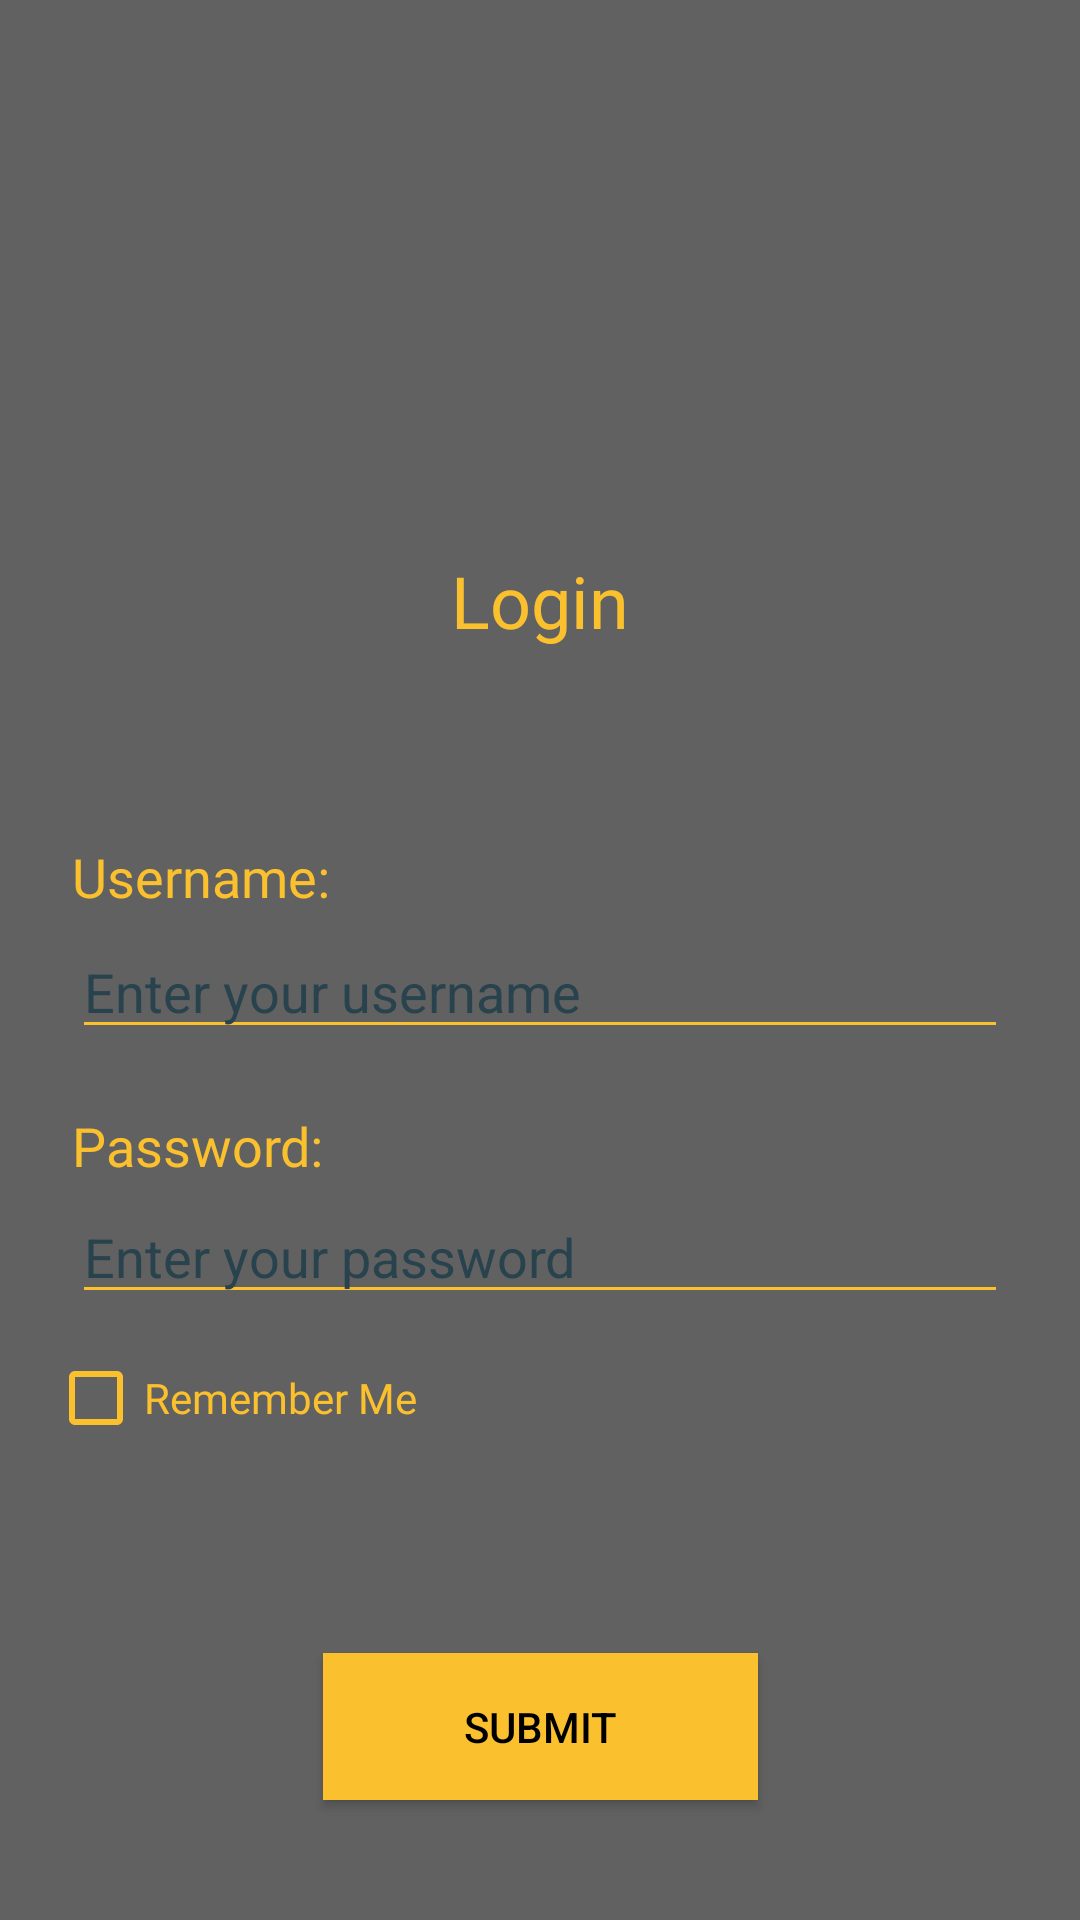

Layout XML and referenced resources for this Android screen:
<!-- AndroidManifest.xml: activity theme NoActionBar -->
<!-- res/layout/activity_login.xml -->
<?xml version="1.0" encoding="utf-8"?>

<android.support.constraint.ConstraintLayout xmlns:android="http://schemas.android.com/apk/res/android"
    xmlns:app="http://schemas.android.com/apk/res-auto"
    xmlns:tools="http://schemas.android.com/tools"
    android:layout_width="match_parent"
    android:layout_height="match_parent"
    android:background="@color/dark_grey"
    tools:context="com.ltr.taskmanagementsystem.LoginActivity">

    <ImageView
        android:id="@+id/imageView"
        android:layout_width="158dp"
        android:layout_height="152dp"
        android:layout_marginEnd="24dp"
        android:layout_marginStart="24dp"
        android:layout_marginTop="16dp"
        android:contentDescription="@string/image_desc"
        app:layout_constraintEnd_toEndOf="parent"
        app:layout_constraintStart_toStartOf="parent"
        app:layout_constraintTop_toTopOf="parent"
        app:srcCompat="@mipmap/ic_launcher" />

    <TextView
        android:id="@+id/tvLogin"
        android:layout_width="115dp"
        android:layout_height="43dp"
        android:layout_marginEnd="24dp"
        android:layout_marginStart="24dp"
        android:layout_marginTop="16dp"
        android:fontFamily="@font/roboto_regular"
        android:text="@string/text_login"
        android:textAlignment="center"
        android:textColor="@color/login_page_text_color"
        android:textSize="24sp"
        android:typeface="normal"
        app:layout_constraintEnd_toEndOf="parent"
        app:layout_constraintStart_toStartOf="parent"
        app:layout_constraintTop_toBottomOf="@+id/imageView" />

    <TextView
        android:id="@+id/tvIncorrectUsernamePassword"
        android:layout_width="180dp"
        android:layout_height="13dp"
        android:layout_marginEnd="24dp"
        android:layout_marginStart="24dp"
        android:layout_marginTop="12dp"
        android:fontFamily="@font/roboto_regular"
        android:text="@string/text_incorrect_username_password"
        android:textAlignment="center"
        android:textColor="@color/invalid_username_password"
        android:textSize="12sp"
        android:typeface="normal"
        android:visibility="invisible"
        app:layout_constraintEnd_toEndOf="parent"
        app:layout_constraintHorizontal_bias="0.497"
        app:layout_constraintStart_toStartOf="parent"
        app:layout_constraintTop_toBottomOf="@+id/tvLogin" />

    <TextView
        android:id="@+id/tvUsername"
        android:layout_width="wrap_content"
        android:layout_height="wrap_content"
        android:layout_marginStart="24dp"
        android:layout_marginTop="28dp"
        android:fontFamily="@font/roboto_regular"
        android:text="@string/text_username"
        android:textAlignment="viewStart"
        android:textAllCaps="false"
        android:textColor="@color/login_page_text_color"
        android:textSize="18sp"
        android:typeface="normal"
        app:layout_constraintStart_toStartOf="parent"
        app:layout_constraintTop_toBottomOf="@+id/tvIncorrectUsernamePassword" />

    <EditText
        android:id="@+id/etUsername"
        android:layout_width="0dp"
        android:layout_height="wrap_content"
        android:layout_marginEnd="24dp"
        android:layout_marginStart="24dp"
        android:layout_marginTop="4dp"
        android:backgroundTint="@color/login_page_text_color"
        android:ems="10"
        android:hint="@string/edit_username"
        android:inputType="textPersonName"
        android:textColor="@android:color/white"
        android:textColorHint="@color/hint_color"
        app:layout_constraintEnd_toEndOf="parent"
        app:layout_constraintStart_toStartOf="parent"
        app:layout_constraintTop_toBottomOf="@+id/tvUsername" />

    <TextView
        android:id="@+id/tvPassword"
        android:layout_width="92dp"
        android:layout_height="23dp"
        android:layout_marginStart="24dp"
        android:layout_marginTop="20dp"
        android:fontFamily="@font/roboto_regular"
        android:text="@string/text_password"
        android:textColor="@color/login_page_text_color"
        android:textSize="18sp"
        android:typeface="normal"
        app:layout_constraintStart_toStartOf="parent"
        app:layout_constraintTop_toBottomOf="@+id/etUsername" />

    <EditText
        android:id="@+id/etPassword"
        android:layout_width="0dp"
        android:layout_height="wrap_content"
        android:layout_marginEnd="24dp"
        android:layout_marginStart="24dp"
        android:layout_marginTop="4dp"
        android:backgroundTint="@color/login_page_text_color"
        android:ems="10"
        android:hint="@string/edit_password"
        android:inputType="textPassword"
        android:textColor="@android:color/white"
        android:textColorHint="@color/hint_color"
        app:layout_constraintEnd_toEndOf="parent"
        app:layout_constraintHorizontal_bias="0.0"
        app:layout_constraintStart_toStartOf="parent"
        app:layout_constraintTop_toBottomOf="@+id/tvPassword" />

    <CheckBox
        android:id="@+id/chkRememberMe"
        style="@android:style/Theme.Material.Light"
        android:layout_width="142dp"
        android:layout_height="32dp"
        android:layout_marginStart="16dp"
        android:layout_marginTop="12dp"
        android:buttonTint="@color/login_page_text_color"
        android:fontFamily="@font/roboto_regular"
        android:text="@string/button_rememberme"
        android:textAlignment="viewStart"
        android:textColor="@color/login_page_text_color"
        android:textSize="14sp"
        android:typeface="normal"
        app:layout_constraintStart_toStartOf="parent"
        app:layout_constraintTop_toBottomOf="@+id/etPassword" />

    <Button
        android:id="@+id/btnSubmit"
        style="@style/Widget.AppCompat.Button.Colored"
        android:layout_width="145dp"
        android:layout_height="49dp"
        android:layout_marginBottom="40dp"
        android:layout_marginEnd="24dp"
        android:layout_marginStart="24dp"
        android:background="@color/login_page_text_color"
        android:foreground="?android:attr/selectableItemBackground"
        android:text="@string/button_submit"
        android:textColor="@android:color/black"
        app:layout_constraintBottom_toBottomOf="parent"
        app:layout_constraintEnd_toEndOf="parent"
        app:layout_constraintStart_toStartOf="parent" />

    <TextView
        android:id="@+id/tvForgotUsernamePassword"
        android:layout_width="168dp"
        android:layout_height="15dp"
        android:layout_marginBottom="24dp"
        android:layout_marginEnd="24dp"
        android:layout_marginStart="24dp"
        android:layout_marginTop="12dp"
        android:text="@string/text_forgot_username_password"
        android:textAllCaps="false"
        android:textColor="@color/forgot_username_password"
        android:textSize="12sp"
        android:visibility="invisible"
        app:layout_constraintBottom_toTopOf="@+id/btnSubmit"
        app:layout_constraintEnd_toEndOf="parent"
        app:layout_constraintStart_toStartOf="parent"
        app:layout_constraintTop_toBottomOf="@+id/chkRememberMe" />

</android.support.constraint.ConstraintLayout>
<!-- resources referenced by this layout -->
<resources>
  <color name="dark_grey">#616161</color>
  <color name="forgot_username_password">#2196f3</color>
  <color name="hint_color">#29434e</color>
  <color name="invalid_username_password">#ff0000</color>
  <color name="login_page_text_color">#fbc02d</color>
  <string name="button_rememberme">Remember Me</string>
  <string name="button_submit">Submit</string>
  <string name="edit_password">Enter your password</string>
  <string name="edit_username">Enter your username</string>
  <string name="image_desc">Desc</string>
  <string name="text_forgot_username_password">Forgot username or password?</string>
  <string name="text_incorrect_username_password">Incorrect Username or Password!</string>
  <string name="text_login">Login</string>
  <string name="text_password">Password:</string>
  <string name="text_username">Username:</string>
  <style name="NoActionBar" parent="Theme.AppCompat.Light.NoActionBar">
          <item name="colorPrimary">@color/colorPrimary</item>
          <item name="colorPrimaryDark">@color/colorPrimaryDark</item>
          <item name="colorAccent">@color/colorAccent</item>
      </style>
  <color name="colorPrimary">#fbc02d</color>
  <color name="colorPrimaryDark">#c49000</color>
  <color name="colorAccent">#FF4081</color>
</resources>
